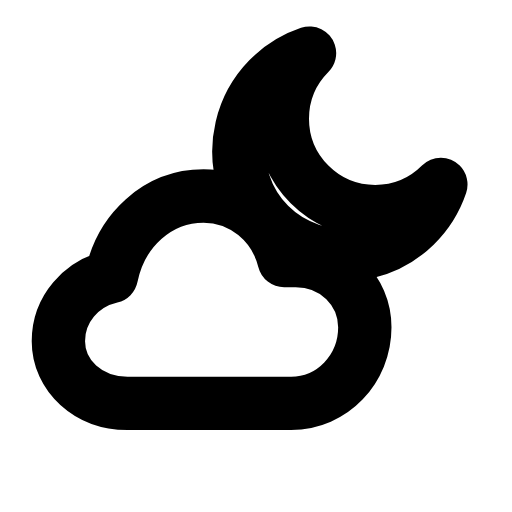
t = 0.00 s
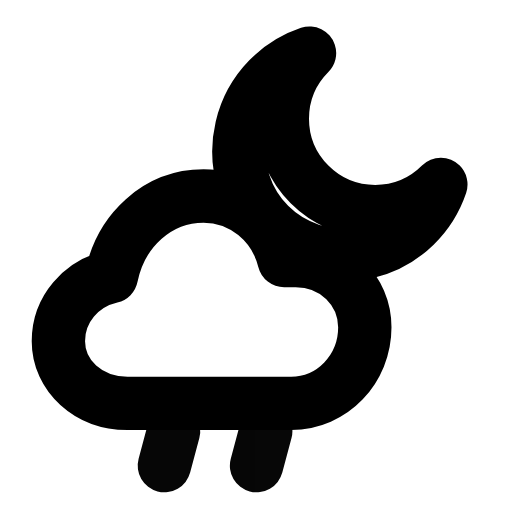
t = 0.26 s
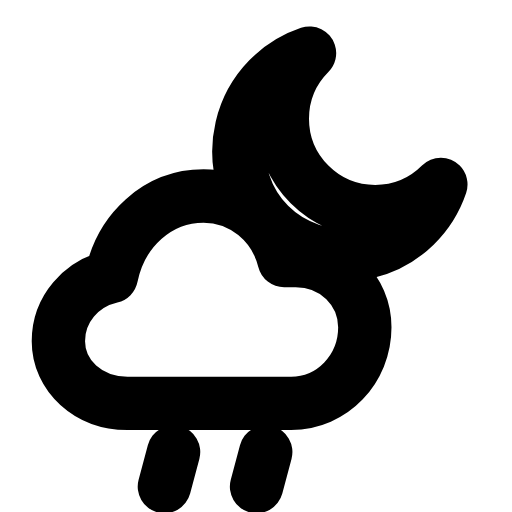
t = 0.49 s
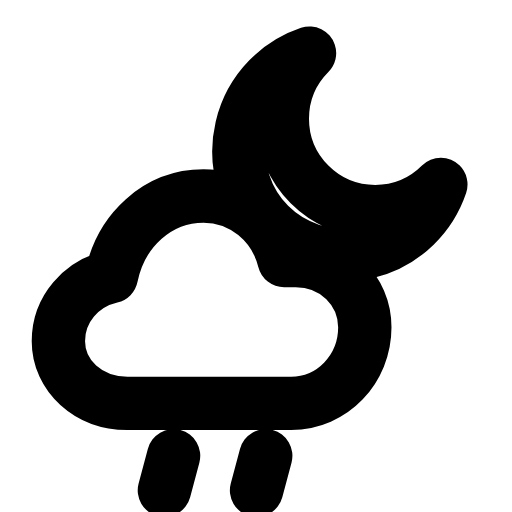
t = 0.71 s
t = 1.02 s: frame unchanged from t = 0.00 s, image omitted
t = 1.26 s: frame unchanged from t = 0.00 s, image omitted

The animated SVG that drew these frames (rendered in a browser with its animation timeline set to each time). Animation: 2 SMIL elements (animate=1,animateTransform=1); one cycle of 1.50 s, repeats indefinitely.

<svg xmlns="http://www.w3.org/2000/svg" width="24" height="24" viewBox="0 0 24 24" fill="none"><g transform="translate(-0.935 -1.505) scale(1.08)"><path stroke="currentColor" stroke-width="2.315" stroke-linecap="round" stroke-linejoin="round" fill="none" d="M20 9.4A4.5 4.5 0 1 1 14.3 3.7A3.7 3.7 0 0 0 20 9.4Z"></path><path stroke="currentColor" stroke-width="2.315" stroke-linecap="round" stroke-linejoin="round" fill="none" d="M6.4 18.9C4.7 18.9 3.4 17.7 3.4 16.2C3.4 14.8 4.4 13.7 5.7 13.4C6.1 11.4 7.7 9.9 9.7 9.9C11.4 9.9 12.8 11.1 13.2 12.7L13.7 12.7C15.4 12.7 16.7 14 16.7 15.6C16.7 17.4 15.3 18.9 13.5 18.9L6.4 18.9Z"></path><g><animateTransform attributeName="transform" type="translate" values="0 -1.3;0 -1.3;0 1.3;0 -1.3" keyTimes="0;0.1;0.7;1" dur="1.5s" repeatCount="indefinite" calcMode="spline" keySplines="0.16 1 0.3 1;0.16 1 0.3 1;0.16 1 0.3 1"/><animate attributeName="opacity" values="0;0;1;1;0;0" keyTimes="0;0.1;0.25;0.55;0.68;1" dur="1.5s" repeatCount="indefinite" calcMode="spline" keySplines="0.16 1 0.3 1;0.16 1 0.3 1;0.16 1 0.3 1;0.16 1 0.3 1;0.16 1 0.3 1"/><line stroke="currentColor" stroke-width="2.315" stroke-linecap="round" stroke-linejoin="round" fill="none" x1="8.4" y1="19.9" x2="8" y2="21.4"></line><line stroke="currentColor" stroke-width="2.315" stroke-linecap="round" stroke-linejoin="round" fill="none" x1="12.4" y1="19.9" x2="12" y2="21.4"></line></g></g></svg>
